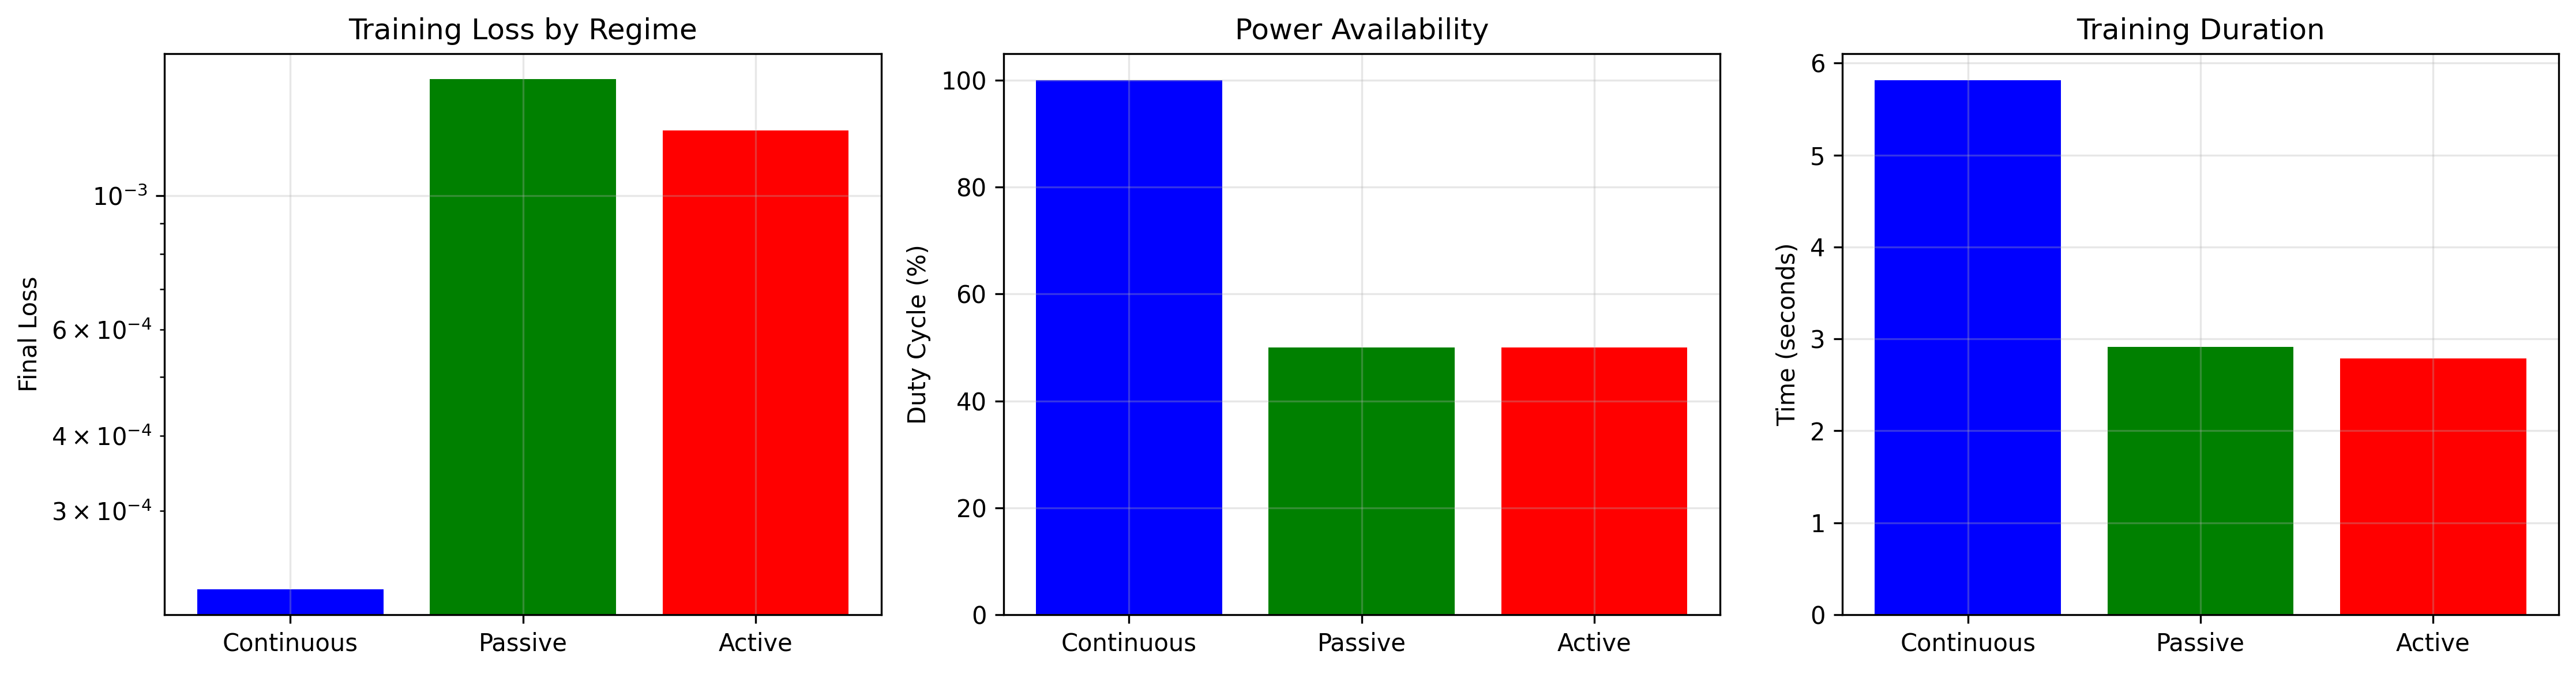

Source data for this figure (header and first rows):
Regime, Duty Cycle (%), Final Loss, Training Time (s), Loss vs Baseline (%)
Continuous, 100.0, 0.0002226, 5.813, 0.0
Passive, 50.0, 0.00156, 2.913, 600.7
Active, 50.0, 0.001281, 2.788, 475.6
